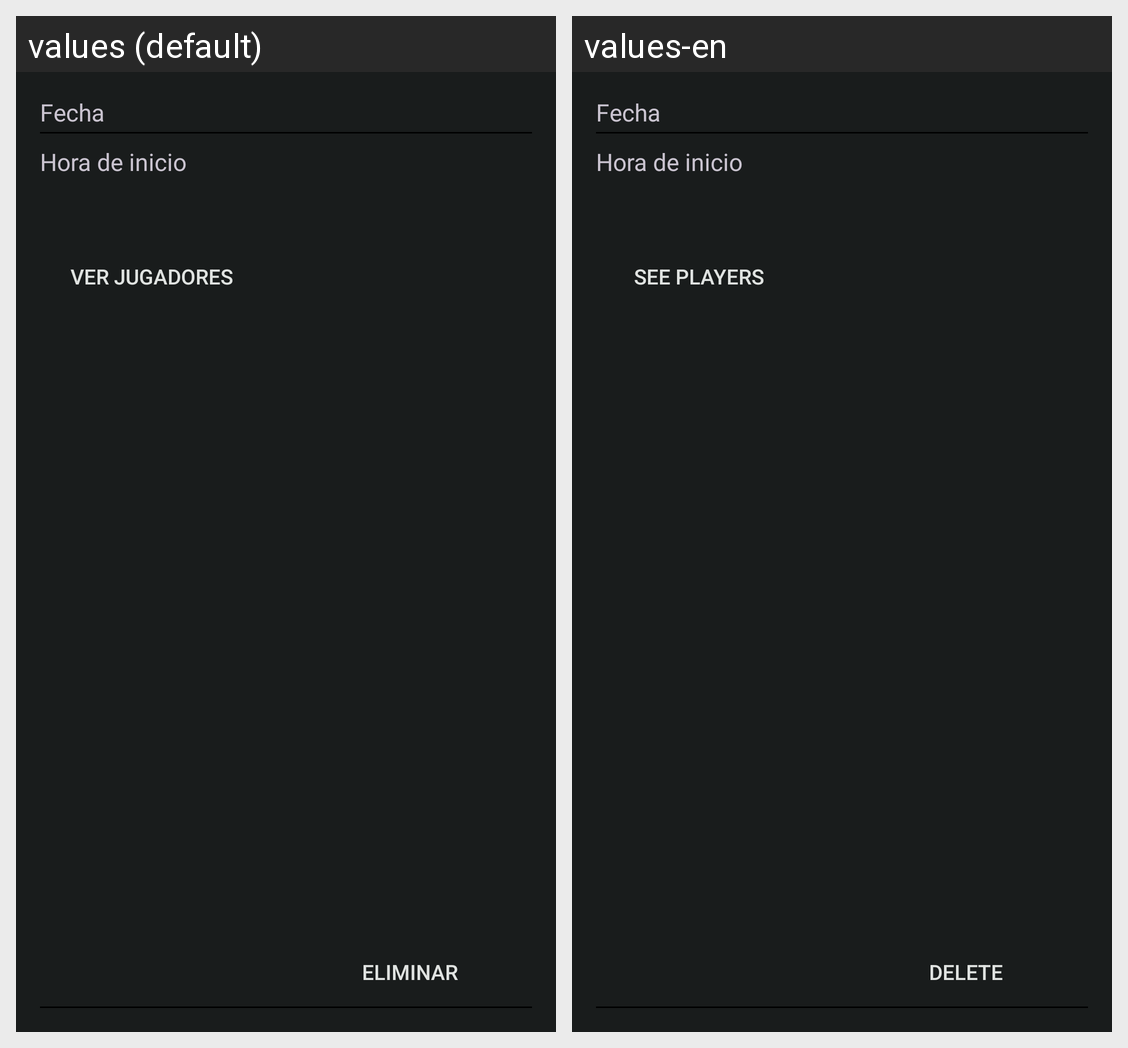

Here is an Android app screen in its default locale and in the app's own translations. Write out the translated-string differences for the strings that appear on this screen.
Android screen res/layout/recycler_partidos.xml rendered under 2 locales, left to right: values (default), values-en. Device: Nexus 5 (rendered at 1080×1920; each locale shown at half size, 540×960, under a caption strip naming it); theme AppTheme.
Strings drawn on this screen, with the default value and each locale's value (text and hints the layout hard-codes, and strings that could not be matched under every locale, appear in the picture but are not listed):

verjugadores
  values: Ver Jugadores
  values-en:  see players

eliminar
  values: eliminar
  values-en: delete
